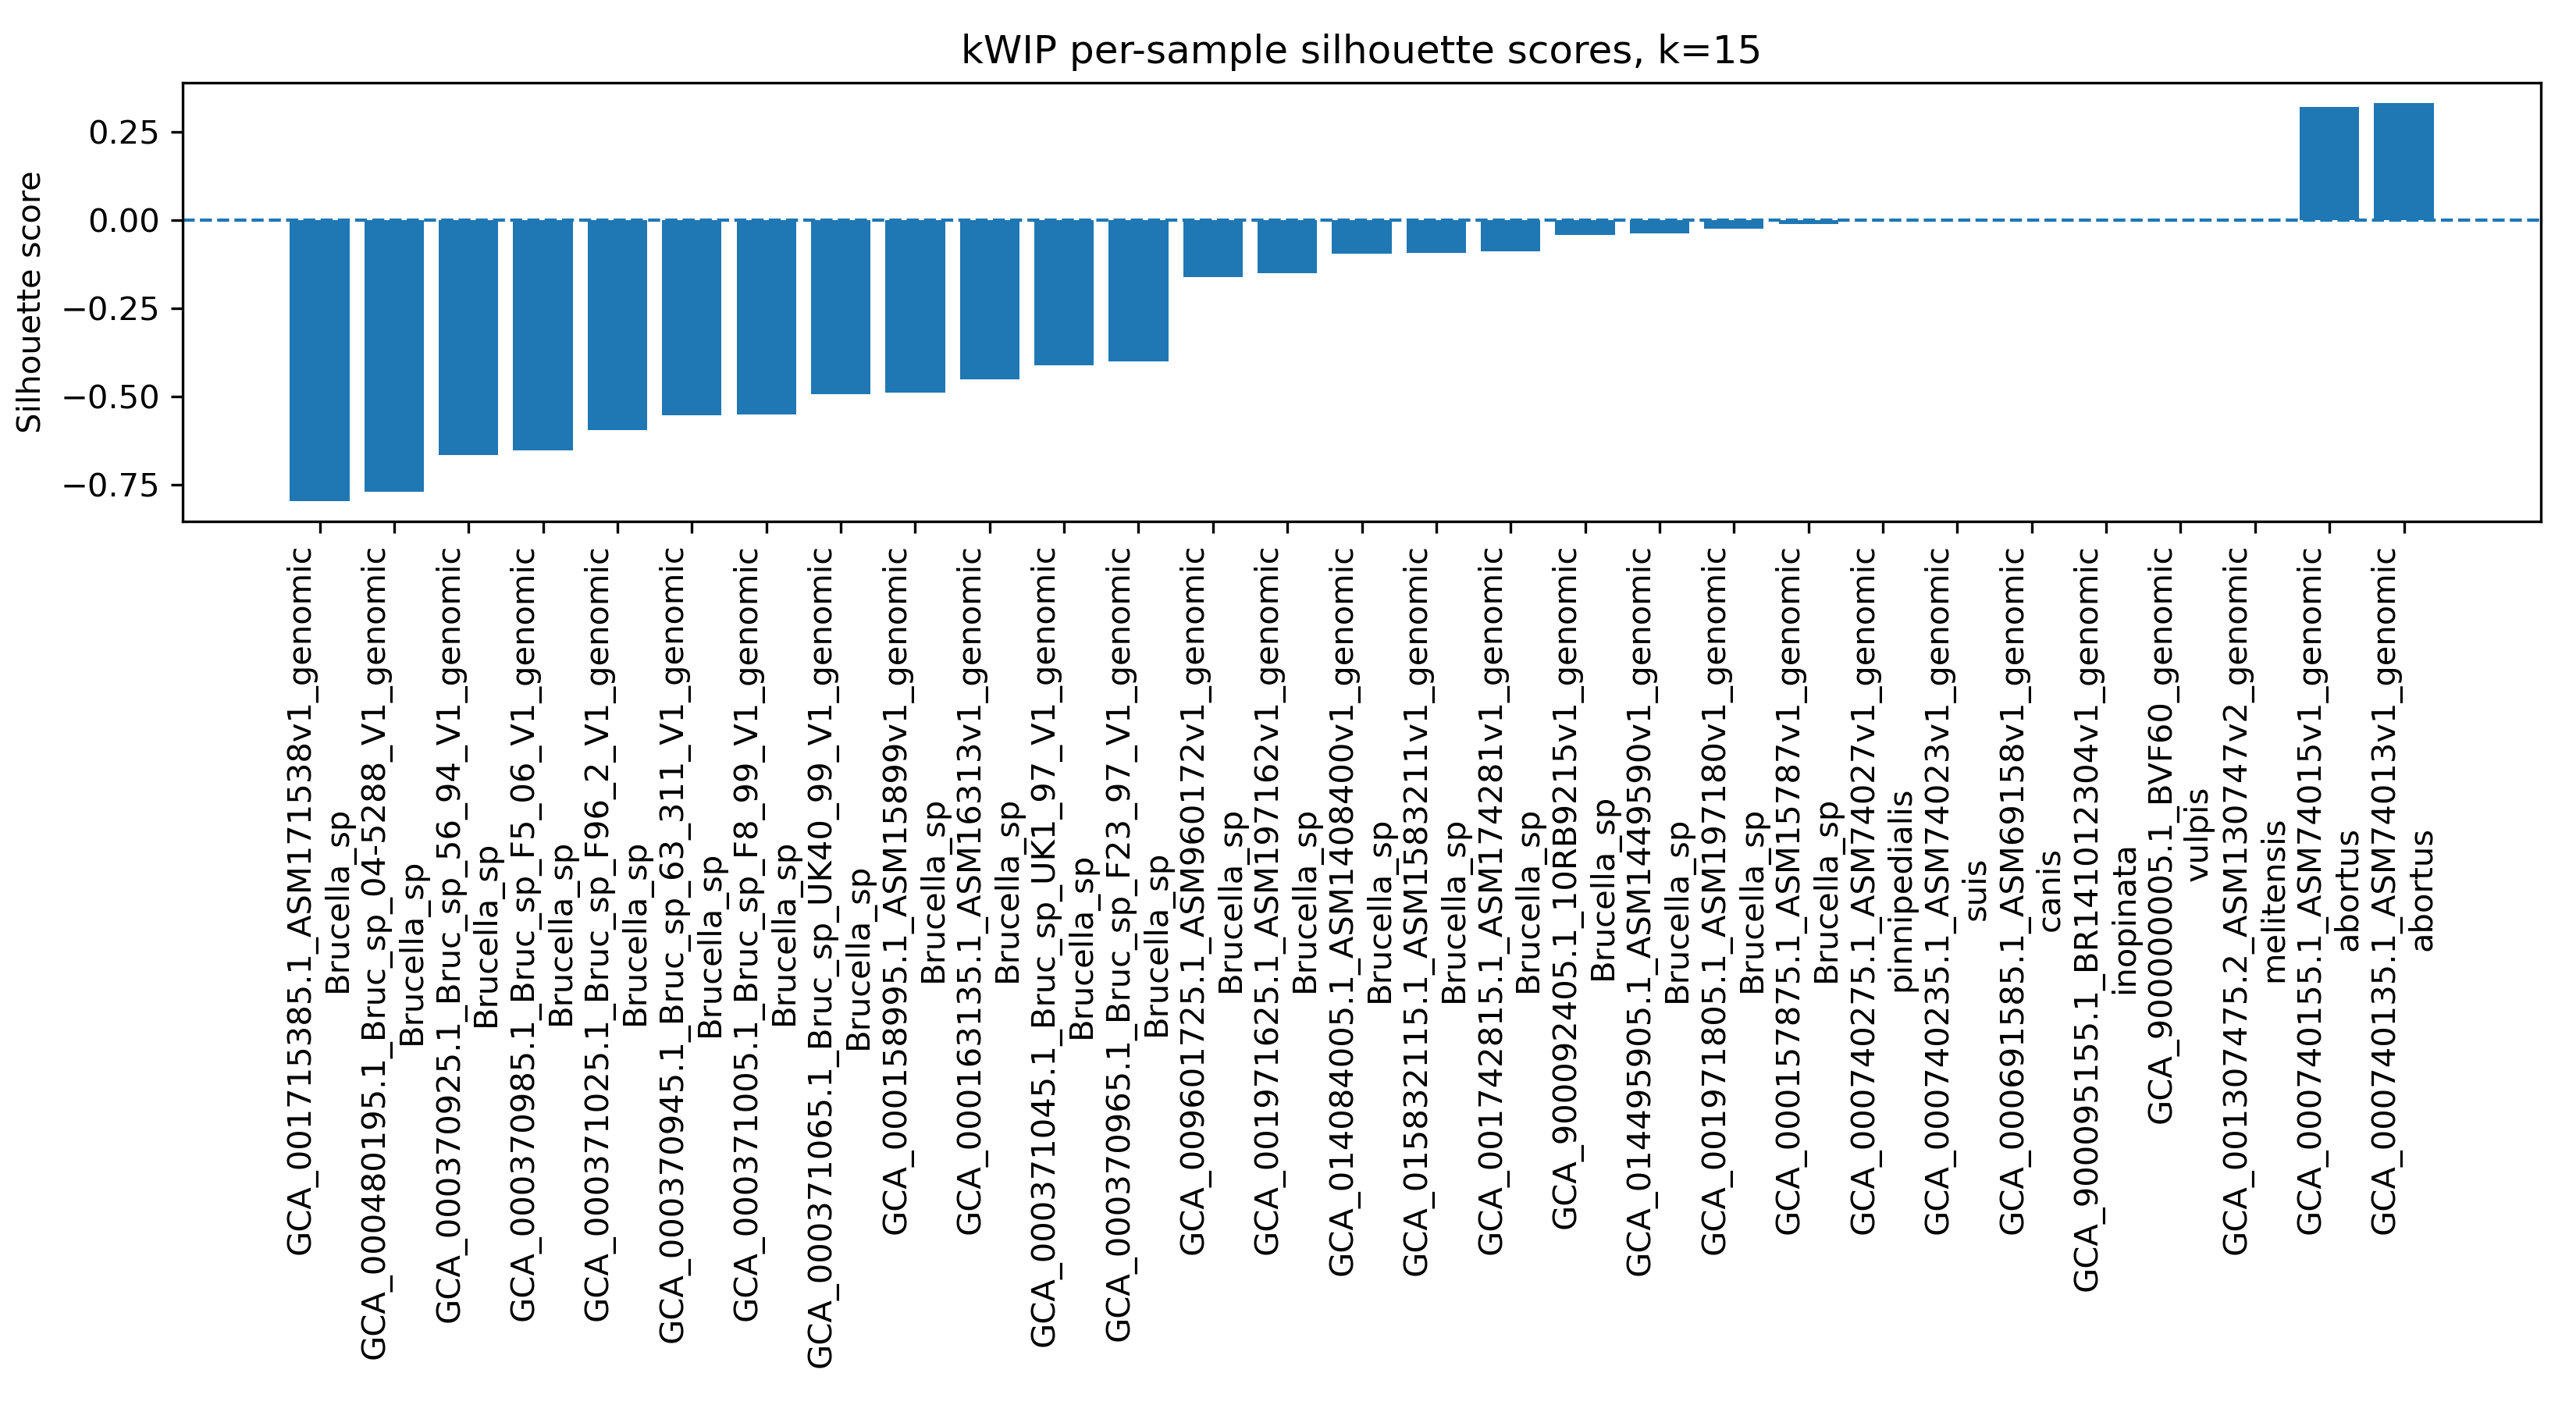

The data file committed next to this chart (first rows):
sample, label, silhouette_score
GCA_000157875.1_ASM15787v1_genomic, Brucella_sp, -0.00963
GCA_000158995.1_ASM15899v1_genomic, Brucella_sp, -0.4876
GCA_000163135.1_ASM16313v1_genomic, Brucella_sp, -0.4509
GCA_000370925.1_Bruc_sp_56_94_V1_genomic, Brucella_sp, -0.6656
GCA_000370945.1_Bruc_sp_63_311_V1_genomi…, Brucella_sp, -0.5529
GCA_000370965.1_Bruc_sp_F23_97_V1_genomi…, Brucella_sp, -0.3988
GCA_000370985.1_Bruc_sp_F5_06_V1_genomic, Brucella_sp, -0.6523
GCA_000371005.1_Bruc_sp_F8_99_V1_genomic, Brucella_sp, -0.5499
GCA_000371025.1_Bruc_sp_F96_2_V1_genomic, Brucella_sp, -0.5944
GCA_000371045.1_Bruc_sp_UK1_97_V1_genomi…, Brucella_sp, -0.4104
GCA_000371065.1_Bruc_sp_UK40_99_V1_genom…, Brucella_sp, -0.4927
GCA_000480195.1_Bruc_sp_04-5288_V1_genom…, Brucella_sp, -0.7685
GCA_000691585.1_ASM69158v1_genomic, canis, 0.0
GCA_000740135.1_ASM74013v1_genomic, abortus, 0.3338
GCA_000740155.1_ASM74015v1_genomic, abortus, 0.3226
GCA_000740235.1_ASM74023v1_genomic, suis, 0.0
GCA_000740275.1_ASM74027v1_genomic, pinnipedialis, 0.0
GCA_001307475.2_ASM130747v2_genomic, melitensis, 0.0
GCA_001715385.1_ASM171538v1_genomic, Brucella_sp, -0.7957
GCA_001742815.1_ASM174281v1_genomic, Brucella_sp, -0.08848
GCA_001971625.1_ASM197162v1_genomic, Brucella_sp, -0.1504
GCA_001971805.1_ASM197180v1_genomic, Brucella_sp, -0.02405
GCA_009601725.1_ASM960172v1_genomic, Brucella_sp, -0.1608
GCA_014084005.1_ASM1408400v1_genomic, Brucella_sp, -0.0938
GCA_014495905.1_ASM1449590v1_genomic, Brucella_sp, -0.0365
GCA_015832115.1_ASM1583211v1_genomic, Brucella_sp, -0.09302
GCA_900000005.1_BVF60_genomic, vulpis, 0.0
GCA_900092405.1_10RB9215v1_genomic, Brucella_sp, -0.04114
GCA_900095155.1_BR141012304v1_genomic, inopinata, 0.0
